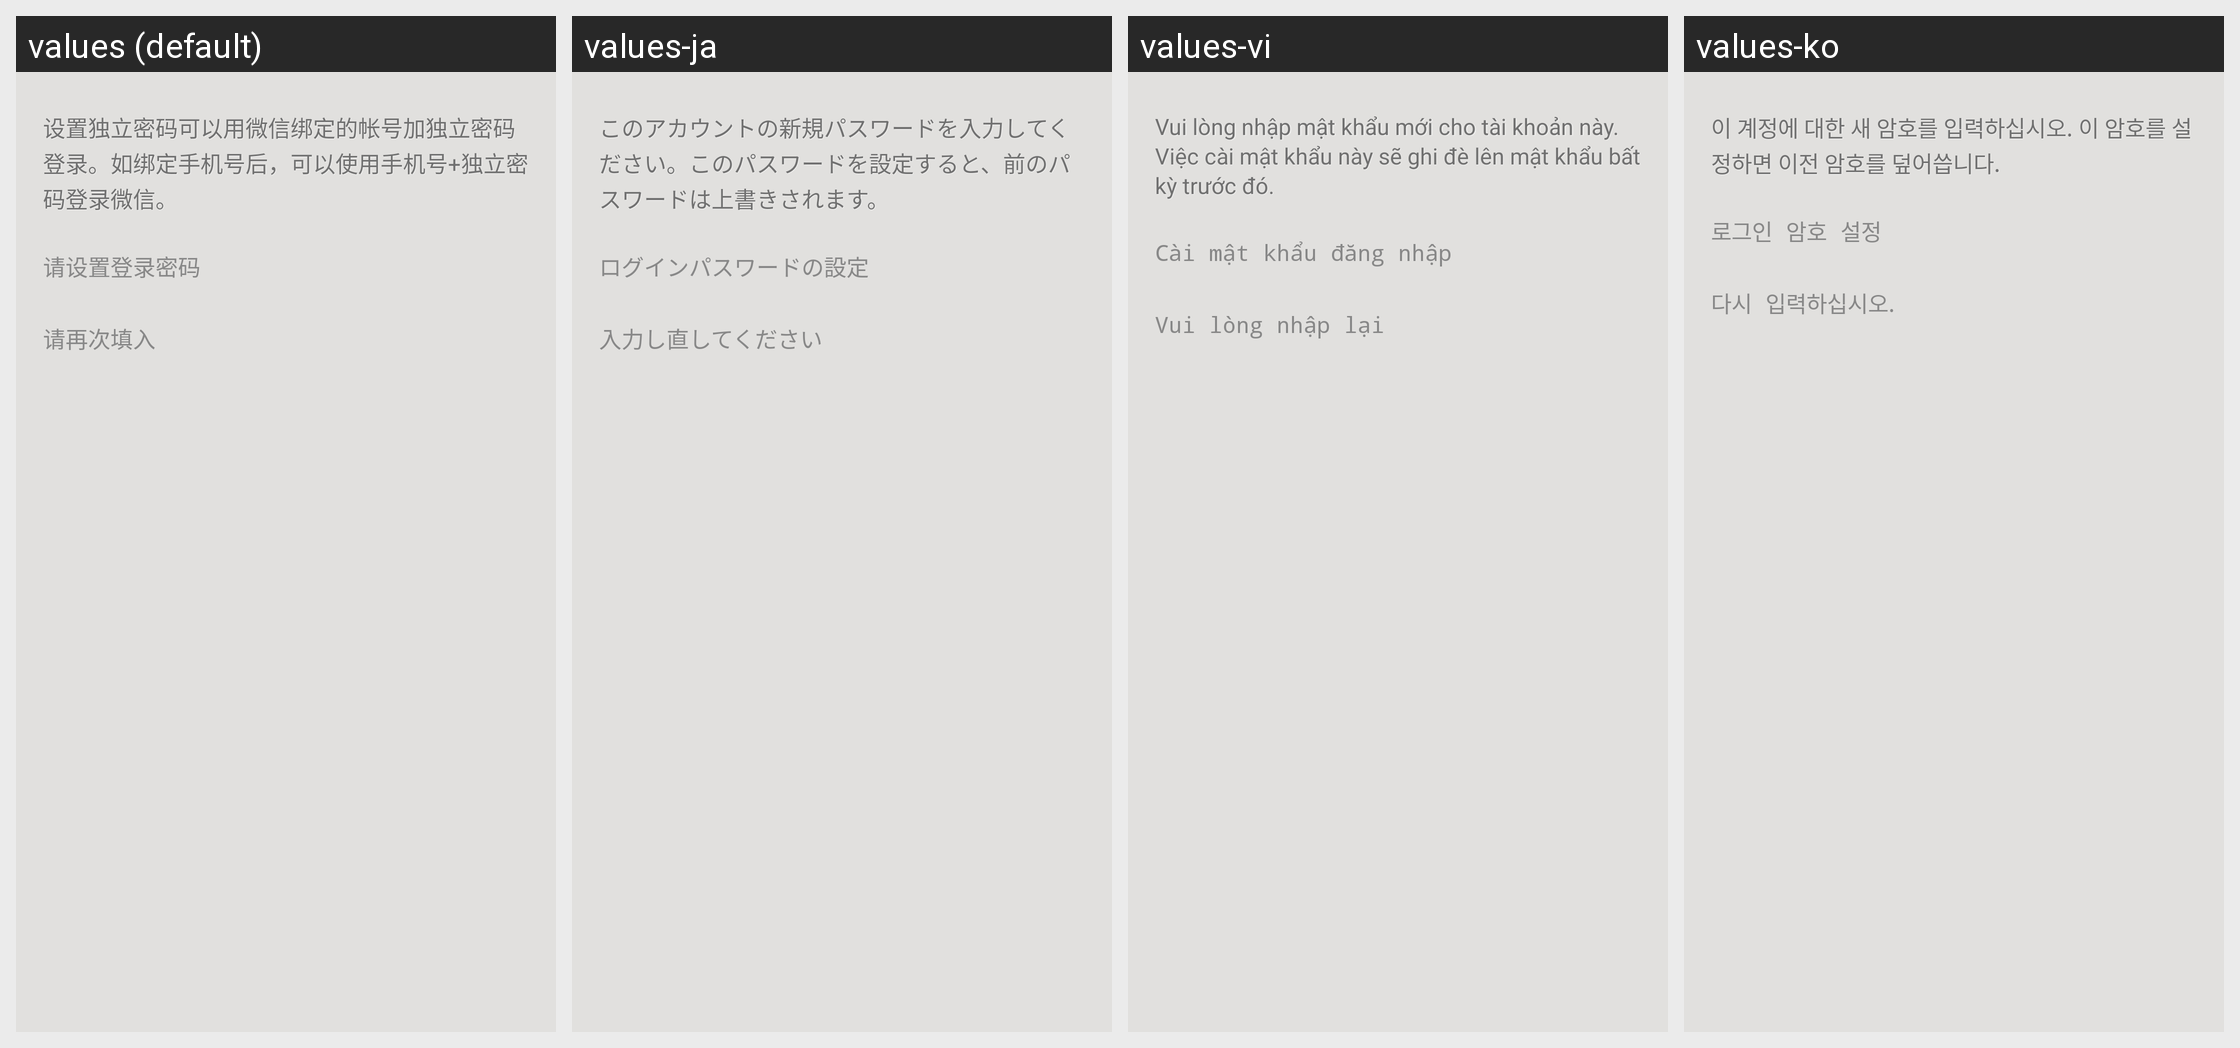

The Android screen above is rendered under several locales of the same app. Produce the string resources it draws, with the default and per-locale values.
Android screen res/layout/settings_modify_password.xml rendered under 4 locales, left to right: values (default), values-ja, values-vi, values-ko. Device: Nexus 5 (rendered at 1080×1920; each locale shown at half size, 540×960, under a caption strip naming it); theme MMTheme.Basic.
Other locales in the repository, not shown: values-ar, values-en, values-es, values-in, values-it, values-iw, values-ms, values-pl, values-pt, values-ru, values-tr, values-zh-rCN, values-zh-rTW.
Strings drawn on this screen, with the default value and each locale's value (text and hints the layout hard-codes, and strings that could not be matched under every locale, appear in the picture but are not listed):

settings_modify_password_tip
  values: 设置独立密码可以用微信绑定的帐号加独立密码登录。如绑定手机号后，可以使用手机号+独立密码登录微信。
  values-ja: このアカウントの新規パスワードを入力してください。このパスワードを設定すると、前のパスワードは上書きされます。
  values-vi: Vui lòng nhập mật khẩu mới cho tài khoản này. Việc cài mật khẩu này sẽ ghi đè lên mật khẩu bất kỳ trước đó.
  values-ko: 이 계정에 대한 새 암호를 입력하십시오. 이 암호를 설정하면 이전 암호를 덮어씁니다.

settings_modify_password_hint
  values: 请设置登录密码
  values-ja: ログインパスワードの設定
  values-vi: Cài mật khẩu đăng nhập
  values-ko: 로그인 암호 설정

settings_modify_repassword_hint
  values: 请再次填入
  values-ja: 入力し直してください
  values-vi: Vui lòng nhập lại
  values-ko: 다시 입력하십시오.
